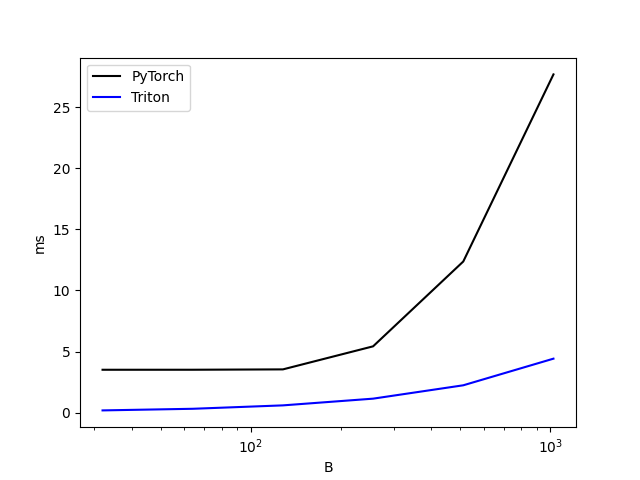

The file beside this chart, header and first rows:
B, PyTorch, Triton
32, 3.515, 0.1915
64, 3.517, 0.3237
128, 3.546, 0.6024
256, 5.431, 1.152
512, 12.37, 2.245
1024, 27.67, 4.423
